Run: headless pygame with SDL's dummy video driver; simulated clock (each Clock.tick advances the game by its frame time, no real sleeping); random seed 0; keys injected as events and as key.get_pressed() state; no mouse input.
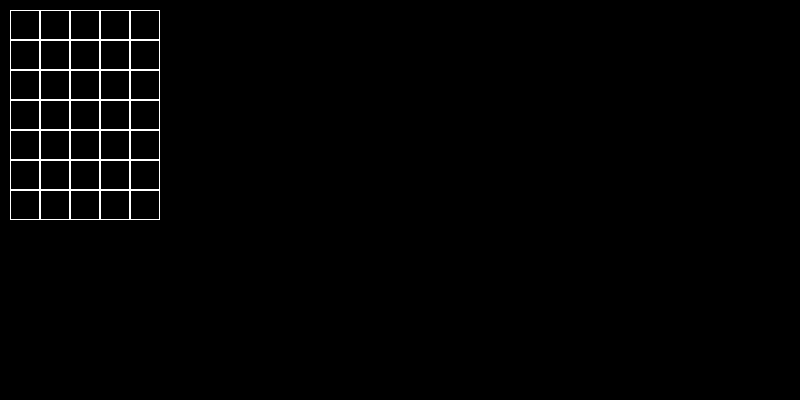
Frame 1 of 4 · flips 1–60 · no input
Frame 2 of 4 · flips 61–180 · tapped SPACE, RETURN · held RIGHT (→), D · screen unchanged from frame 1, image omitted
Frame 3 of 4 · flips 181–300 · held DOWN (↓), S · screen unchanged from frame 2, image omitted
Frame 4 of 4 · flips 301–420 · held LEFT (←), A, UP (↑), W · screen unchanged from frame 3, image omitted

The pygame program that drew these frames:

import pygame
class Board:
    # создание поля
    def __init__(self, width, height):
        self.width = width
        self.height = height
        self.board = [[0] * width for _ in range(height)]
        # значения по умолчанию
        self.left = 10
        self.top = 10
        self.cell_size = 30

    # настройка внешнего вида
    def set_view(self, left, top, cell_size):
        self.left = left
        self.top = top
        self.cell_size = cell_size

    def render(self, screen):
        for y in range(self.height):  # перебор по высоте
            for x in range(self.width):  # перебор по ширине
                # вычисление позиции ячейки
                rect = pygame.Rect(self.left + x * self.cell_size, self.top + y * self.cell_size, self.cell_size, self.cell_size)
                # отрисовка ячейки (можно изменить цвет по желанию)
                pygame.draw.rect(screen, (255, 255, 255), rect, 1)


if __name__ == '__main__':
    pygame.init()
    size = width, height = 800, 400
    screen = pygame.display.set_mode(size)



    board = Board(5, 7)
    running = True
    while running:
        for event in pygame.event.get():
            if event.type == pygame.QUIT:
                running = False
        screen.fill((0, 0, 0))
        board.render(screen)
        pygame.display.flip()

        # отрисовка и изменение свойств объектов
        # ...

        # обновление экрана
        pygame.display.flip()
    pygame.quit()
